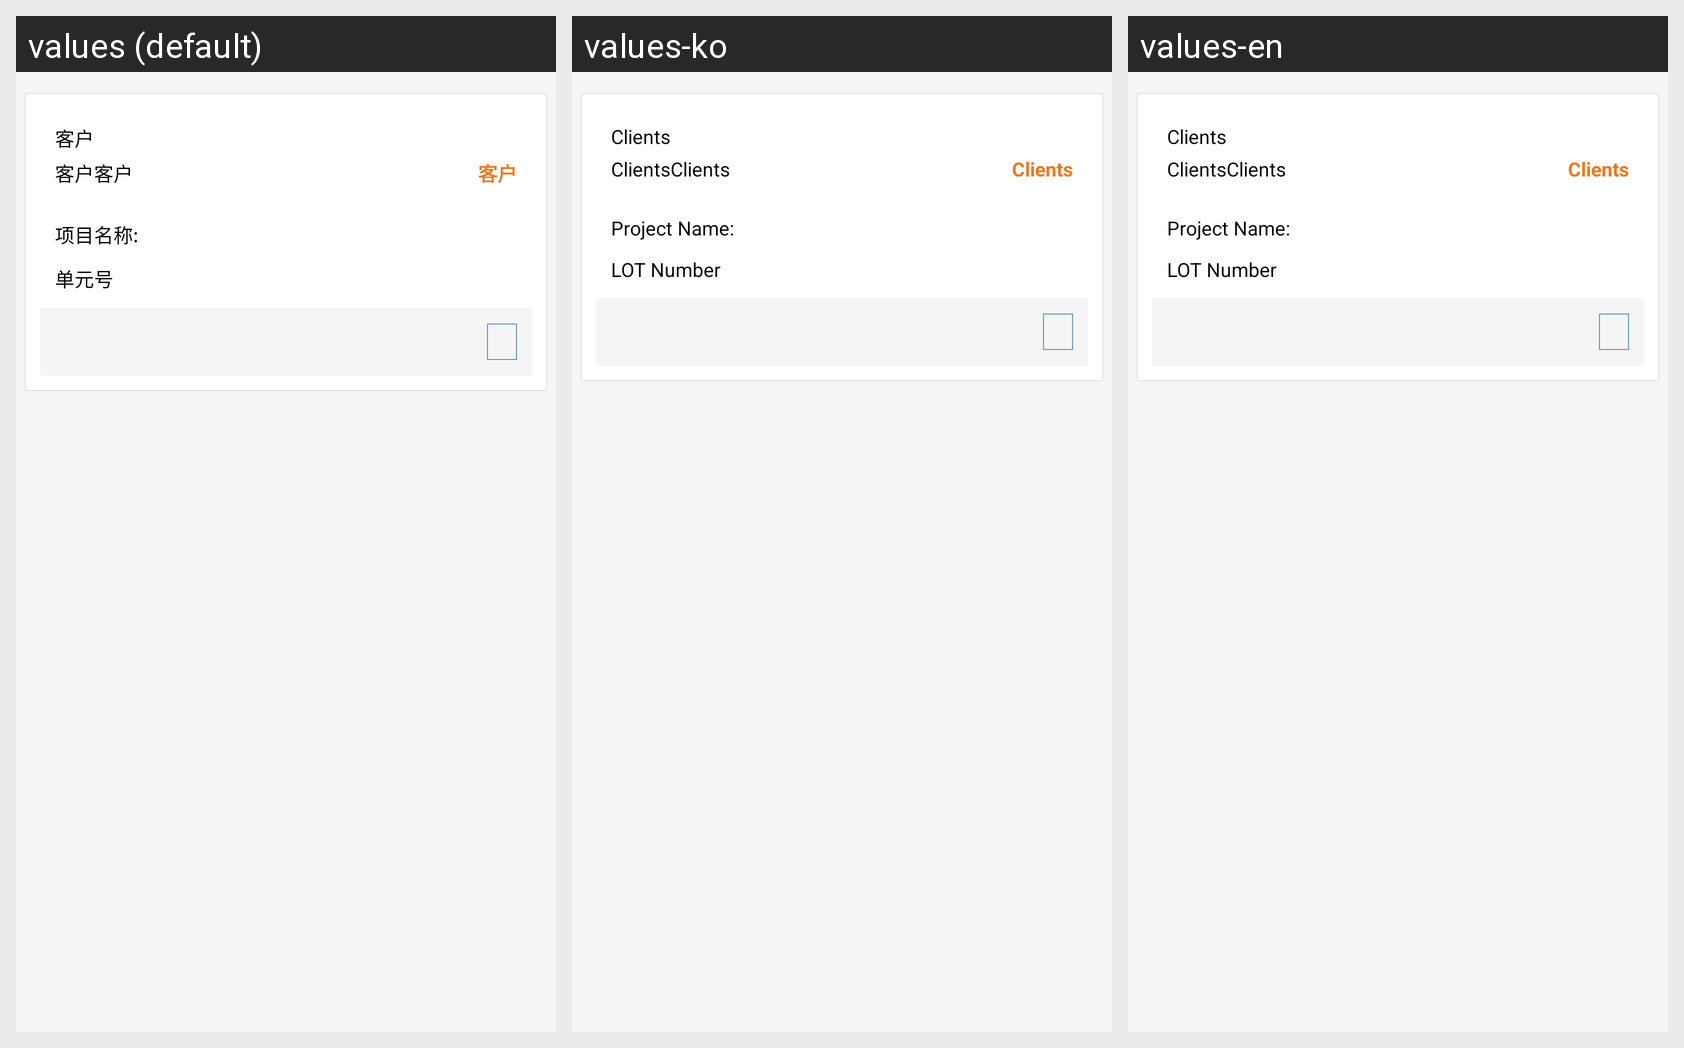

This grid shows one Android layout under several languages. Give, for every string resource on the screen, its name, the default text and each shown locale's text.
Android screen res/layout/eoi_item_layout.xml rendered under 3 locales, left to right: values (default), values-ko, values-en. Device: Nexus 5 (rendered at 1080×1920; each locale shown at half size, 540×960, under a caption strip naming it); theme ActivtyTheme.
Strings drawn on this screen, with the default value and each locale's value (text and hints the layout hard-codes, and strings that could not be matched under every locale, appear in the picture but are not listed):

custome
  values: 客户
  values-ko: Clients
  values-en: Clients

eoi_pron
  values: 项目名称:
  values-ko: Project Name:
  values-en: Project Name:

unitnum
  values: 单元号
  values-ko: LOT Number
  values-en: LOT Number
